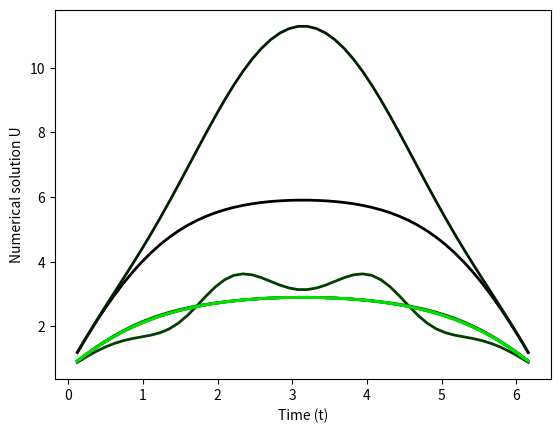

Python code for this plot:
import numpy as np

'''
Solve the non-linear pendulum EDO, where k = g/L, with Dirichlet conditions.
    u''(t) + k sin(u(t)) = 0 ; u(0) = alpha , u(T) = beta

'''

alpha = 0.7
beta = 0.7
T = 2*np.pi

# List of mesh sizes m to consider.
# The recurrence m' = 2m+1 makes sure we are able to sample the exact same position for different m:
#   U'_2i = U_i => 2i h' = ih => 2T/(m'+1) = T/(m+1) => m' = 2m+1
M = [50]
for i in range(8):
    M.append(2 * M[-1] + 1)

m=M[0]
h=T/(m+1)
h2 = h*h

# Define matrix A
A = np.zeros(shape=(m,m), dtype=np.float64)
A[0,0:2] = np.array([-2,1])
A[m-1,m-2:m] = np.array([1,-2])
for r in range(1,m-1):
    A[r,r-1:r+2] = np.array([1,-2,1])
A /= h2

F = np.zeros(shape=(m,1), dtype=np.float64)
F[0][0] = alpha / h2
F[m-1][0] = beta / h2

def G(u):
    return A@u + np.reshape(np.sin(u), newshape=(m,1)) + F

def J(u):
    return A + np.diagflat(np.cos(u))

# Initial guesses that lead to different numerical solutions
t = h*(1.+np.array(range(m), dtype=np.float64))
#u = np.reshape(0.7*np.cos(t) + 0.5*np.sin(t), newshape=(m,1))
u = np.reshape(0.7 + np.sin(t/2), newshape=(m,1))
U = []
iters = 8
for i in range(iters):
    delta = np.linalg.solve(J(u), -G(u))
    print(f"Max norm of delta: {max(abs(delta))[0]:.4E}")
    u = u + delta
    U.append(u)

# Generate plot
import matplotlib.pyplot as plt
plt.xlabel('Time (t)')
plt.ylabel('Numerical solution U')
plt.grid(False)
for i in range(iters):
    green_hex = hex(int((255 * i) / iters))[2:] # remove 2 chars "0x"
    if len(green_hex) == 1:
        green_hex = "0"+green_hex
    plt.plot(t, U[i],  linewidth=2, color=f'#00{green_hex}00')
plt.show()
